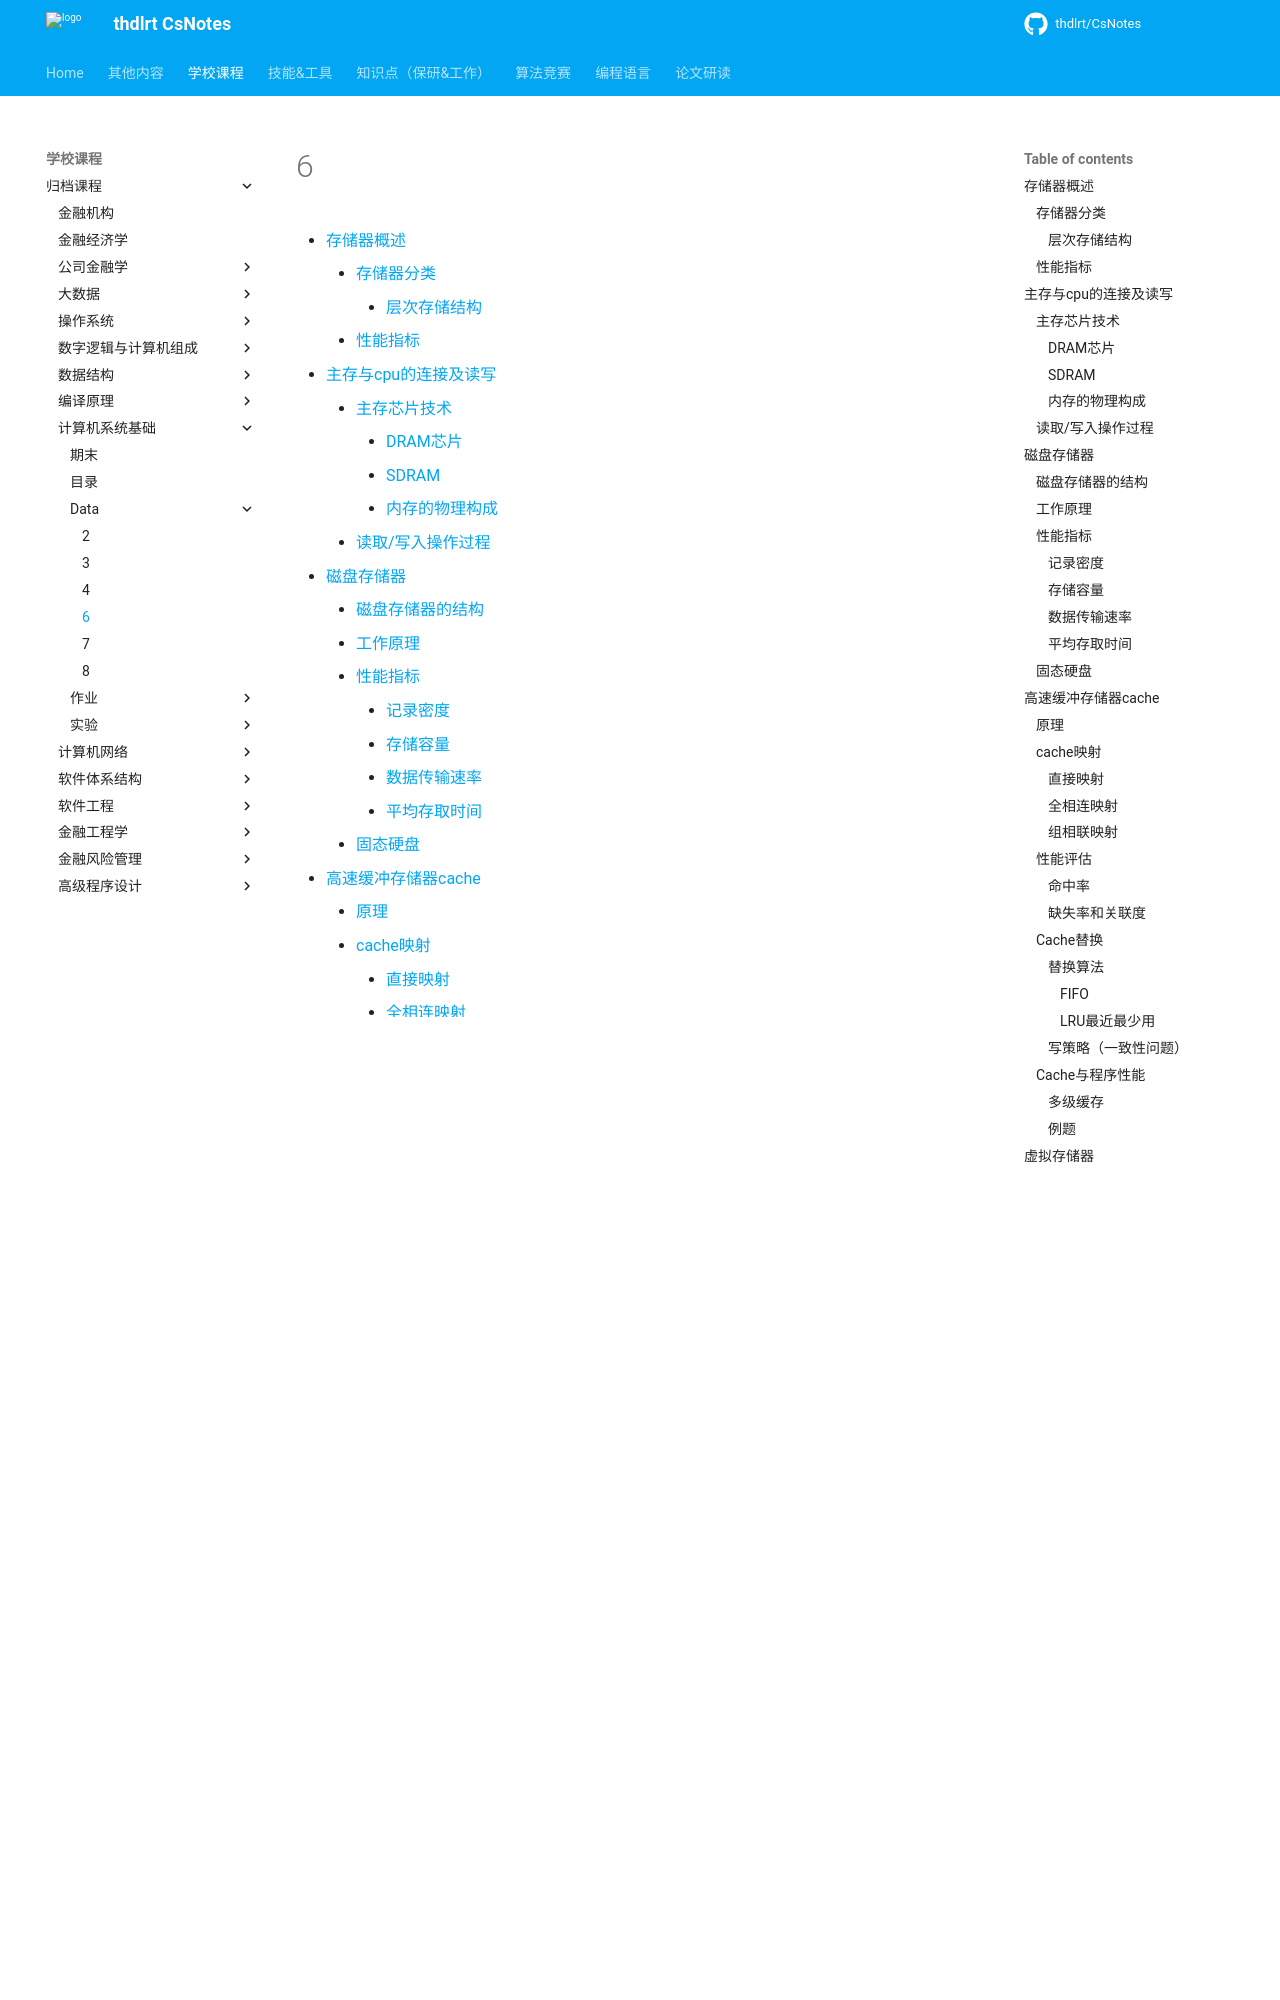

repository: thdlrt/CsNotes · page: 学校课程/归档课程/计算机系统基础/data/6/index.html · generator: mkdocs

[TOC]

## 存储器概述

- 基本术语
  - 记忆单元（存储基元/存储元/位元）（Cell）
    -  具有两种稳态的能够表示二进制数码0和1的物理器件
  -  存储单元/ 编址单位（Addressing Unit）
    -  具有相同地址的位构成一个存储单元，也称为一个编址单位（可由多个记忆单元构成，通常8个cell即一字节一个存储的单元）
  -   存储体/ 存储矩阵/ 存储阵列（Bank）
    - 所有存储单元构成一个存储阵列
  - 编址方式（Addressing Mode）
    - 字节编址、按字编址
  - 存储器地址寄存器（Memory Address Register - MAR）
    -  用于存放主存单元地址的寄存器
  -  存储器数据寄存器（Memory Data Register-MDR (或MBR)  ）
    -  用于存放主存单元中的数据的寄存器

### 存储器分类 

- 按工作性质/存取方式分类
  - 随机存取存储器(RAM)
    - 每个单元读写时间一样，且与各单元所在位置无关。如：内存
  - 顺序存取存储器(SAM)
    - 数据按顺序从存储载体的始端读出或写入，因而存取时间的长短与 信息所在位置有关。例如：磁带。（需要按照**顺序**移动）
  - 直接存取存储器(DAM)
    - **直接定位**到读写数据块，在读写数据块时按顺序进行。如磁盘。
  -  相联存储器Associate Memory（AM） Content Addressed Memory (CAM)
    - 按**内容检索**（而不是根据位置）到存储位置进行读写。例如：快表。
- 按存储介质分类
  - 半导体存储器：双极型，静态MOS型，动态MOS型 
  - 磁表面存储器：磁盘（Disk）、磁带（Tape） 
  - 光存储器：CD，CD-ROM，DVD
- 按信息的可更改性分类
  - 读写存储器（Read / Write Memory)：可读可写
  - 只读存储器（Read Only Memory)：只能读不能写
- 按断电后信息的可保存性分类
  - 非易失（不挥发）性存储器(Nonvolatile Memory) 信息可一直保留， 不需电源维持。
    - 如：ROM、磁表面存储器、光存储器等
  - 易失（挥发）性存储器(Volatile Memory) 电源关闭时信息自动丢失。
    - 如：RAM、Cache等
- 按功能/容量/速度/所在位置分类
  - 寄存器(Register)
    - 封装在CPU内，用于存放当前正在执行的指令和使用的数据
    - 用触发器实现，速度快，容量小（几~几十个KB）
  -  高速缓存(Cache)
    - 位于CPU内部或附近，用来存放当前要执行的局部程序段和数据- 
    - 用SRAM实现，速度可与CPU匹配，容量小（几MB）
  - 内存储器**MM**（主存储器Main(Primary)Memory）
    - 位于CPU之外，用来存放已被启动的程序及所用的数据
    - 用DRAM实现，速度较快，容量较大（几GB）
  - 外存储器**AM**(辅助存储器Auxiliary/Secondary Storage)
    - 位于主机之外，用来存放暂不运行的程序、数据或存档文件
    - 用磁盘、SSD等实现，容量大而速度慢
- <img src="https://thdlrt.oss-cn-beijing.aliyuncs.com/image-20230507210919717.png" alt="image-20230507210919717" style="zoom:33%;" />
- <img src="https://thdlrt.oss-cn-beijing.aliyuncs.com/image-20230507211950491.png" alt="image-20230507211950491" style="zoom: 33%;" />
  - CPU首先把欲访问的主存单元的地址送到主存地址寄存器
  - 后通过地址线将主存地址送到主存中的地址寄存器，以便地址译码器进行译码后选中相应单元
  - 同时，CPU将读／写控制 归通过控制线送到主存的读写控制电路
    - 如果是写操作，CPU同时将要写的信息送主存数据器MDR
      - 在读写控制电路的控制下，经数据线将信息写 入选中的单元
    - 如果是读操作，则主存读出选中单元的内容送数据线，然后送到MDR中
  - 数据线的宽度与MDR的宽度相同，地址线的宽度与MAR的宽度相同。
    - 图中采用64位数据线， 因此，在字节编址方式下，每次最多可以存取8个字节的内容
    - 地址线的位数决定了主存地址 空间的最大可寻址范围，例如，36位地址的最大可寻址范围为0~2^36^-1。
- <img src="https://thdlrt.oss-cn-beijing.aliyuncs.com/image-20230507214759948.png" alt="image-20230507214759948" style="zoom: 33%;" />
  - F|ash存储器也称为**闪存**，是高密度非易失性读写存储器，它兼有RAM和ROM的优点． 而且功耗低、集成度高，不需后备电源。这种器件可在计算机内进行擦除和编程写入，因此又 称为快擦型电可擦除重编程ROM。目前被广泛使用的U盘和存储卡等都屈千Flash存储器、也 用千存放BIOS
